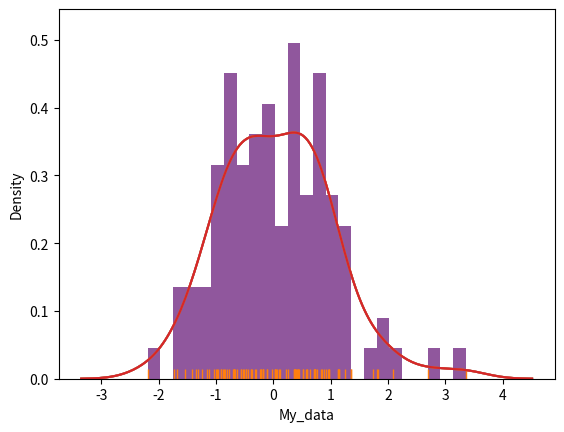

This chart was generated by the following Python code:
#!/usr/bin/env python
# coding: utf-8

# In[1]:


import numpy as np
from numpy.random import randn
import pandas as pd

from scipy import stats

import matplotlib as mpl
import matplotlib.pyplot as plt
import seaborn as sns

get_ipython().run_line_magic('matplotlib', 'inline')


# In[4]:


dataset = randn(100)


# Combines plots. Default is kde and histogram

# In[5]:


sns.distplot(dataset,bins=25)


# You can change the displayed plots by adding arguments

# In[6]:


sns.distplot(dataset,bins=25,rug=True,hist=False)


# Using dictionaries to edit each subplot

# In[7]:


sns.distplot(dataset,bins=25,
            kde_kws={'color':'indianred','label':'KDE PLOT'},
            hist_kws={'color':'blue','label':'HIST'})


# In[8]:


from pandas import Series

ser1 = Series(dataset,name='My_data')


# In[9]:


ser1


# In[10]:


sns.distplot(ser1,bins=25)


# In[ ]:




